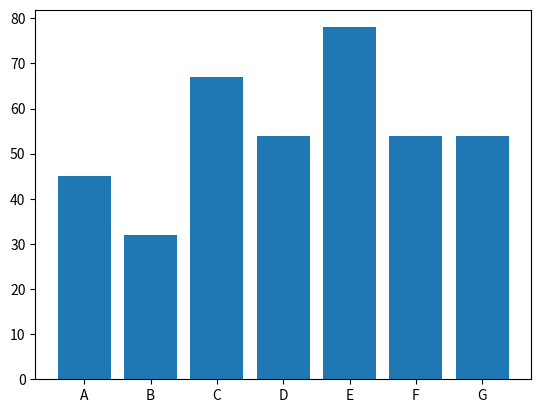

Write the Python code that produced this figure.

import matplotlib.pyplot as plt

import numpy as np

Xpoints = np.array(['A', 'B', 'C', 'D', 'E', 'F', 'G'])

Ypoints = np.array([45, 32, 67, 54, 78, 54, 54])

plt.bar(Xpoints, Ypoints)

plt.show()